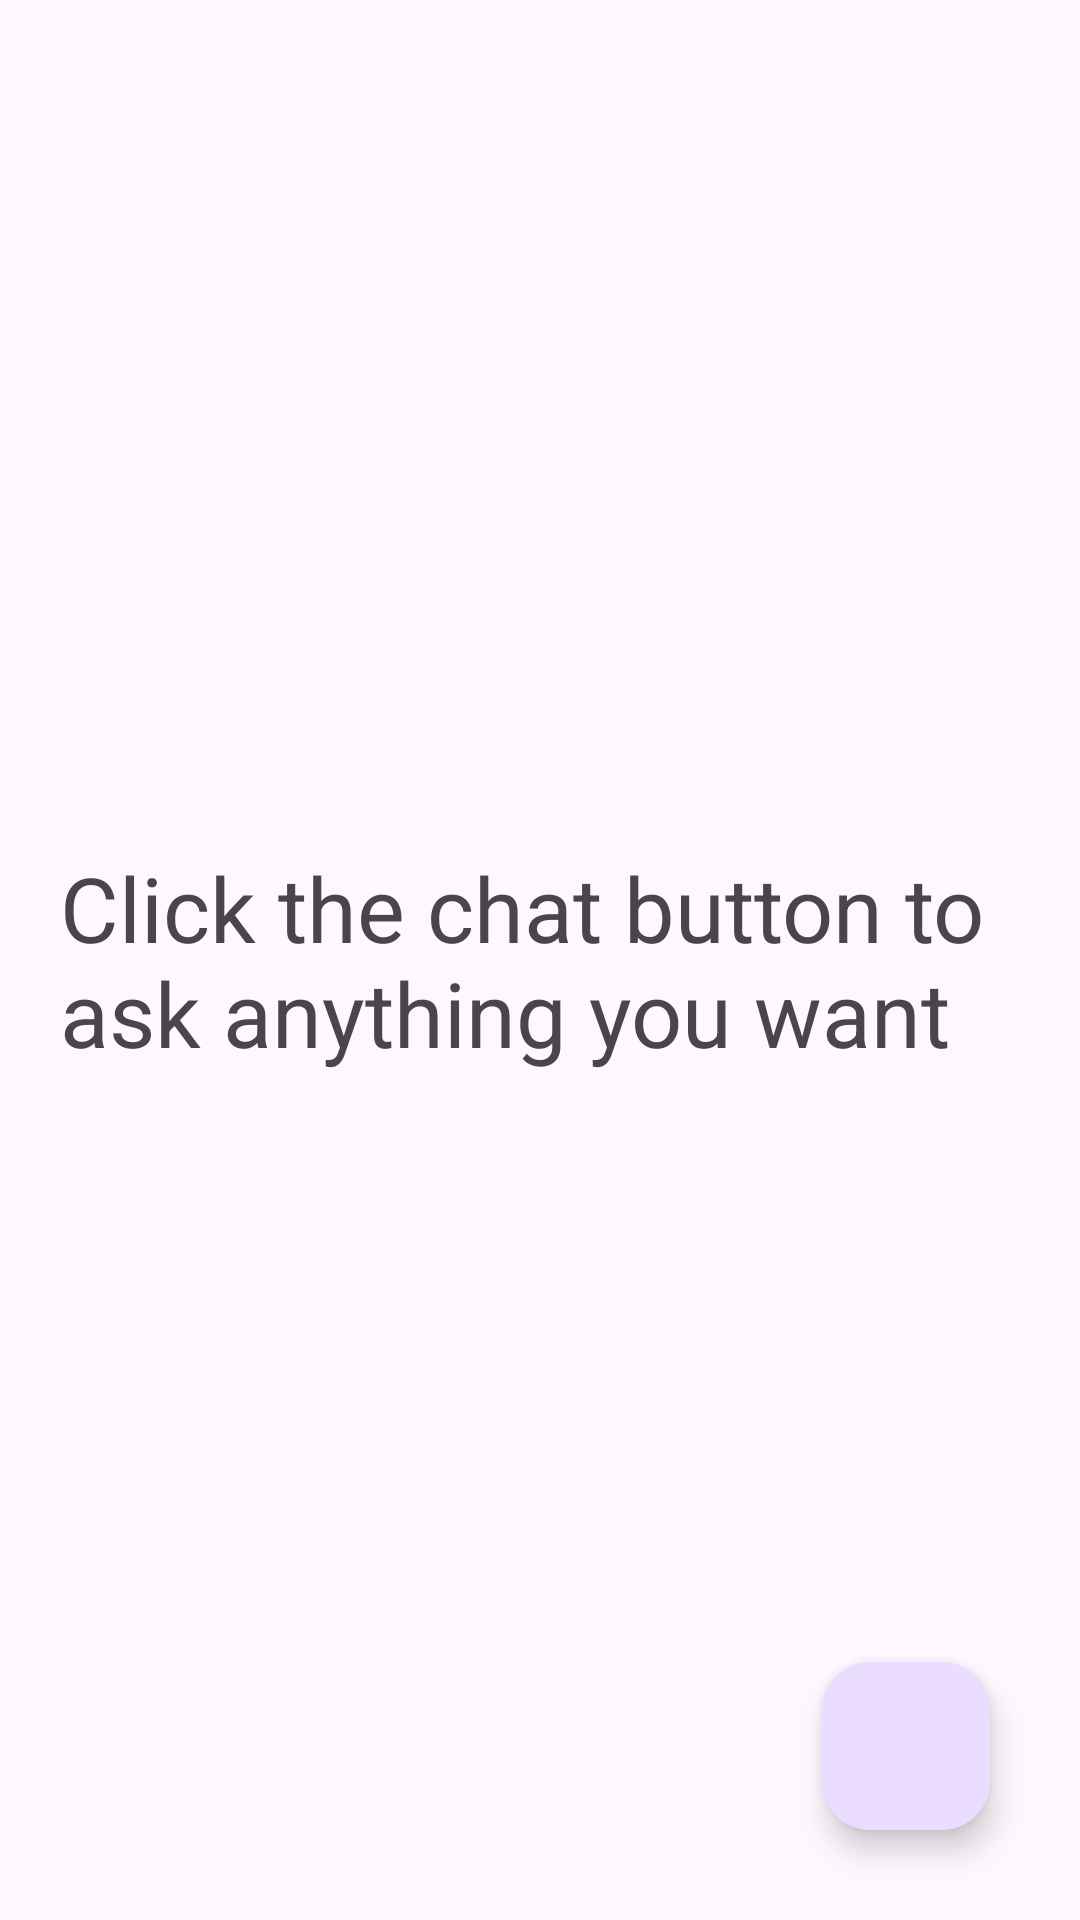

Produce the Android XML layout that renders to this screen, including the resource entries it uses.
<!-- AndroidManifest.xml: application theme Theme.ChatWidgetApp -->
<!-- res/layout/activity_main.xml -->
<?xml version="1.0" encoding="utf-8"?>
<androidx.coordinatorlayout.widget.CoordinatorLayout xmlns:android="http://schemas.android.com/apk/res/android"
    xmlns:app="http://schemas.android.com/apk/res-auto"
    xmlns:tools="http://schemas.android.com/tools"
    android:layout_width="match_parent"
    android:layout_height="match_parent"
    tools:context=".MainActivity">

    <TextView
        android:layout_width="wrap_content"
        android:layout_height="wrap_content"
        android:layout_gravity="center"
        android:layout_margin="10dp"
        android:padding="10dp"
        android:textSize="30dp"
        android:text="Click the chat button to ask anything you want"/>

    <com.google.android.material.floatingactionbutton.FloatingActionButton
        android:id="@+id/chatPortalButton"
        android:layout_width="wrap_content"
        android:layout_height="wrap_content"
        android:layout_gravity="bottom|end"
        android:layout_margin="30dp"
        android:src="@drawable/black_chat_24" />

</androidx.coordinatorlayout.widget.CoordinatorLayout>
<!-- resources referenced by this layout -->
<resources>
  <style name="Theme.ChatWidgetApp" parent="Base.Theme.ChatWidgetApp" />
  <style name="Base.Theme.ChatWidgetApp" parent="Theme.Material3.DayNight.NoActionBar">
          
          
      </style>
</resources>
